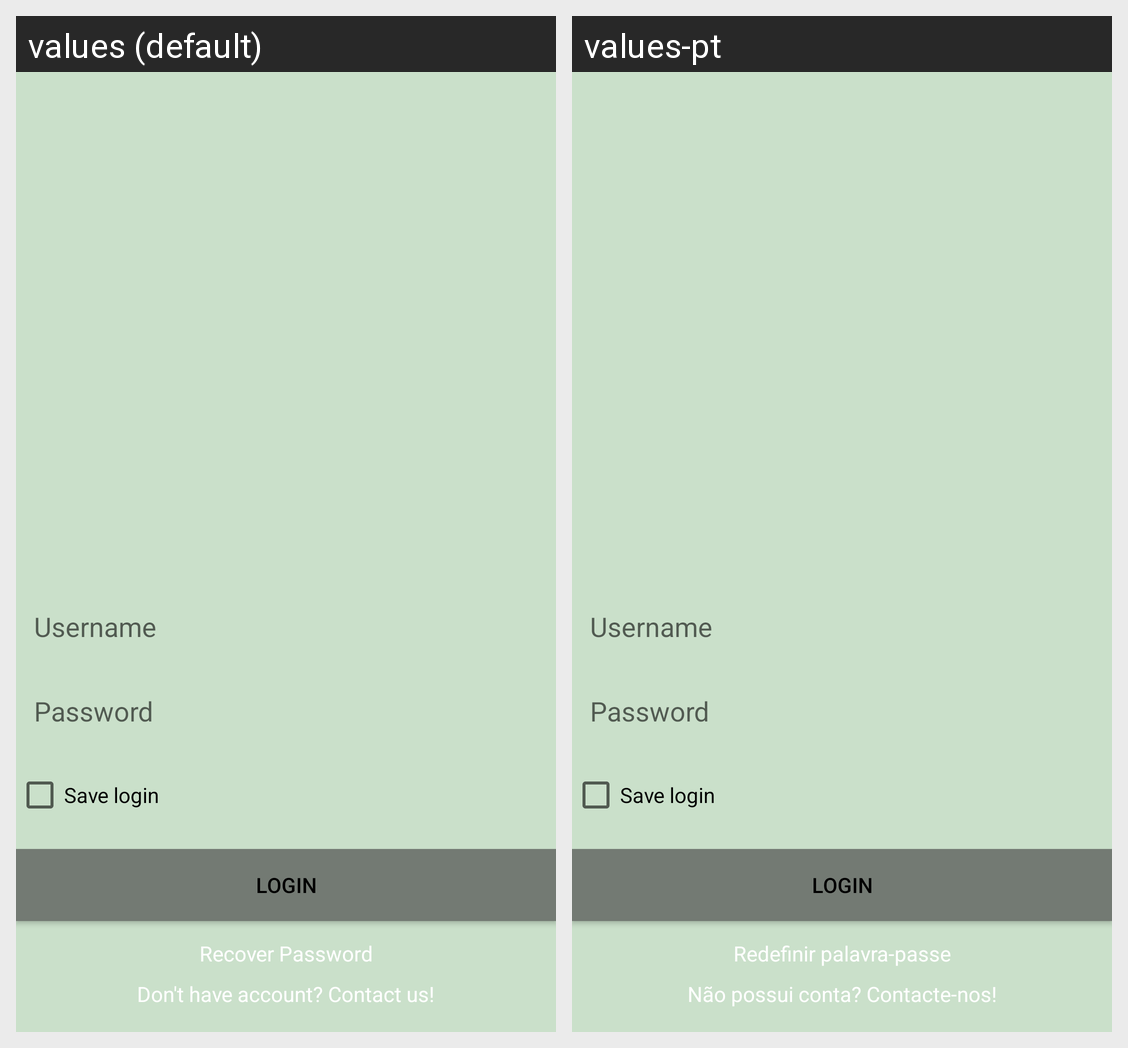

This grid shows one Android layout under two languages. Give, for every string resource on the screen, its name, the default text and each shown locale's text.
Android screen res/layout/activity_login.xml rendered under 2 locales, left to right: values (default), values-pt. Device: Nexus 5 (rendered at 1080×1920; each locale shown at half size, 540×960, under a caption strip naming it); theme Theme.Amover.
Strings drawn on this screen, with the default value and each locale's value (text and hints the layout hard-codes, and strings that could not be matched under every locale, appear in the picture but are not listed):

save_login
  values: Save login
  values-pt: Save login

login
  values: Login
  values-pt: Login

recover_password
  values: Recover Password
  values-pt: Redefinir palavra-passe

don_t_have_account_sign_up
  values: Don't have account? Contact us!
  values-pt: Não possui conta? Contacte-nos!
